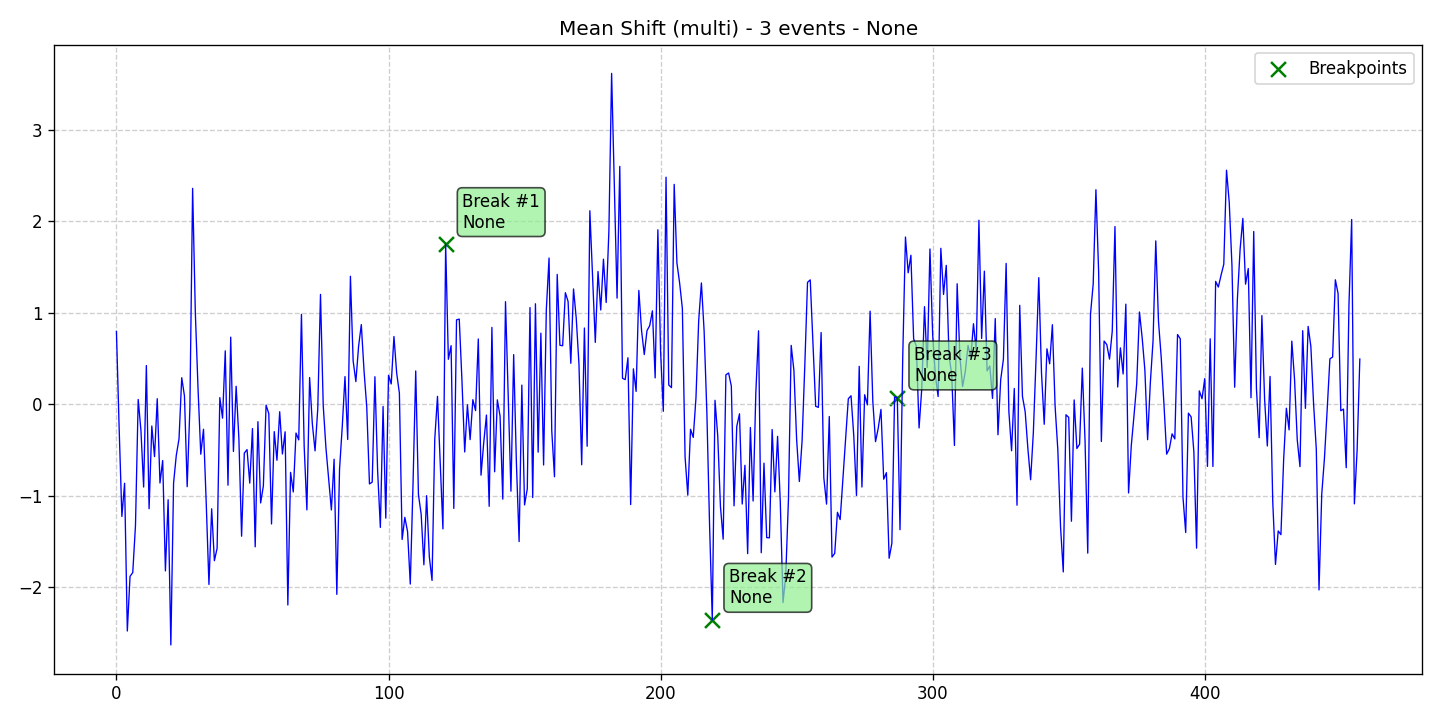

The data file committed next to this chart (first rows):
data, stationary, det_lin_up, det_lin_down, det_quad, det_cubic, det_exp, det_damped, stoc_trend, volatility, single_seas, multiple_seas, point_anom_single, point_anom_multi, collect_anom, context_anom, mean_shift, var_shift, trend_shift, date, is_break, is_anomaly, is_multi, location_beginning
0.7955, 0, 0, 0, 0, 0, 0, 0, 0, 0, 0, 0, 0, 0, 0, 0, 1, 0, 0, 2020-01-01, 0, 0, 1, 0
-0.2652, 0, 0, 0, 0, 0, 0, 0, 0, 0, 0, 0, 0, 0, 0, 0, 1, 0, 0, 2020-01-02, 0, 0, 1, 0
-1.226, 0, 0, 0, 0, 0, 0, 0, 0, 0, 0, 0, 0, 0, 0, 0, 1, 0, 0, 2020-01-03, 0, 0, 1, 0
-0.8633, 0, 0, 0, 0, 0, 0, 0, 0, 0, 0, 0, 0, 0, 0, 0, 1, 0, 0, 2020-01-04, 0, 0, 1, 0
-2.478, 0, 0, 0, 0, 0, 0, 0, 0, 0, 0, 0, 0, 0, 0, 0, 1, 0, 0, 2020-01-05, 0, 0, 1, 0
-1.88, 0, 0, 0, 0, 0, 0, 0, 0, 0, 0, 0, 0, 0, 0, 0, 1, 0, 0, 2020-01-06, 0, 0, 1, 0
-1.839, 0, 0, 0, 0, 0, 0, 0, 0, 0, 0, 0, 0, 0, 0, 0, 1, 0, 0, 2020-01-07, 0, 0, 1, 0
-1.324, 0, 0, 0, 0, 0, 0, 0, 0, 0, 0, 0, 0, 0, 0, 0, 1, 0, 0, 2020-01-08, 0, 0, 1, 0
0.05242, 0, 0, 0, 0, 0, 0, 0, 0, 0, 0, 0, 0, 0, 0, 0, 1, 0, 0, 2020-01-09, 0, 0, 1, 0
-0.284, 0, 0, 0, 0, 0, 0, 0, 0, 0, 0, 0, 0, 0, 0, 0, 1, 0, 0, 2020-01-10, 0, 0, 1, 0
-0.9042, 0, 0, 0, 0, 0, 0, 0, 0, 0, 0, 0, 0, 0, 0, 0, 1, 0, 0, 2020-01-11, 0, 0, 1, 0
0.4233, 0, 0, 0, 0, 0, 0, 0, 0, 0, 0, 0, 0, 0, 0, 0, 1, 0, 0, 2020-01-12, 0, 0, 1, 0
-1.141, 0, 0, 0, 0, 0, 0, 0, 0, 0, 0, 0, 0, 0, 0, 0, 1, 0, 0, 2020-01-13, 0, 0, 1, 0
-0.2376, 0, 0, 0, 0, 0, 0, 0, 0, 0, 0, 0, 0, 0, 0, 0, 1, 0, 0, 2020-01-14, 0, 0, 1, 0
-0.572, 0, 0, 0, 0, 0, 0, 0, 0, 0, 0, 0, 0, 0, 0, 0, 1, 0, 0, 2020-01-15, 0, 0, 1, 0
0.06074, 0, 0, 0, 0, 0, 0, 0, 0, 0, 0, 0, 0, 0, 0, 0, 1, 0, 0, 2020-01-16, 0, 0, 1, 0
-0.8604, 0, 0, 0, 0, 0, 0, 0, 0, 0, 0, 0, 0, 0, 0, 0, 1, 0, 0, 2020-01-17, 0, 0, 1, 0
-0.6148, 0, 0, 0, 0, 0, 0, 0, 0, 0, 0, 0, 0, 0, 0, 0, 1, 0, 0, 2020-01-18, 0, 0, 1, 0
-1.821, 0, 0, 0, 0, 0, 0, 0, 0, 0, 0, 0, 0, 0, 0, 0, 1, 0, 0, 2020-01-19, 0, 0, 1, 0
-1.043, 0, 0, 0, 0, 0, 0, 0, 0, 0, 0, 0, 0, 0, 0, 0, 1, 0, 0, 2020-01-20, 0, 0, 1, 0
-2.63, 0, 0, 0, 0, 0, 0, 0, 0, 0, 0, 0, 0, 0, 0, 0, 1, 0, 0, 2020-01-21, 0, 0, 1, 0
-0.8607, 0, 0, 0, 0, 0, 0, 0, 0, 0, 0, 0, 0, 0, 0, 0, 1, 0, 0, 2020-01-22, 0, 0, 1, 0
-0.5572, 0, 0, 0, 0, 0, 0, 0, 0, 0, 0, 0, 0, 0, 0, 0, 1, 0, 0, 2020-01-23, 0, 0, 1, 0
-0.3785, 0, 0, 0, 0, 0, 0, 0, 0, 0, 0, 0, 0, 0, 0, 0, 1, 0, 0, 2020-01-24, 0, 0, 1, 0
0.2902, 0, 0, 0, 0, 0, 0, 0, 0, 0, 0, 0, 0, 0, 0, 0, 1, 0, 0, 2020-01-25, 0, 0, 1, 0
0.09097, 0, 0, 0, 0, 0, 0, 0, 0, 0, 0, 0, 0, 0, 0, 0, 1, 0, 0, 2020-01-26, 0, 0, 1, 0
-0.9004, 0, 0, 0, 0, 0, 0, 0, 0, 0, 0, 0, 0, 0, 0, 0, 1, 0, 0, 2020-01-27, 0, 0, 1, 0
-0.03573, 0, 0, 0, 0, 0, 0, 0, 0, 0, 0, 0, 0, 0, 0, 0, 1, 0, 0, 2020-01-28, 0, 0, 1, 0
2.359, 0, 0, 0, 0, 0, 0, 0, 0, 0, 0, 0, 0, 0, 0, 0, 1, 0, 0, 2020-01-29, 0, 0, 1, 0
0.9986, 0, 0, 0, 0, 0, 0, 0, 0, 0, 0, 0, 0, 0, 0, 0, 1, 0, 0, 2020-01-30, 0, 0, 1, 0
0.1632, 0, 0, 0, 0, 0, 0, 0, 0, 0, 0, 0, 0, 0, 0, 0, 1, 0, 0, 2020-01-31, 0, 0, 1, 0
-0.5459, 0, 0, 0, 0, 0, 0, 0, 0, 0, 0, 0, 0, 0, 0, 0, 1, 0, 0, 2020-02-01, 0, 0, 1, 0
-0.2727, 0, 0, 0, 0, 0, 0, 0, 0, 0, 0, 0, 0, 0, 0, 0, 1, 0, 0, 2020-02-02, 0, 0, 1, 0
-1.076, 0, 0, 0, 0, 0, 0, 0, 0, 0, 0, 0, 0, 0, 0, 0, 1, 0, 0, 2020-02-03, 0, 0, 1, 0
-1.969, 0, 0, 0, 0, 0, 0, 0, 0, 0, 0, 0, 0, 0, 0, 0, 1, 0, 0, 2020-02-04, 0, 0, 1, 0
-1.142, 0, 0, 0, 0, 0, 0, 0, 0, 0, 0, 0, 0, 0, 0, 0, 1, 0, 0, 2020-02-05, 0, 0, 1, 0
-1.709, 0, 0, 0, 0, 0, 0, 0, 0, 0, 0, 0, 0, 0, 0, 0, 1, 0, 0, 2020-02-06, 0, 0, 1, 0
-1.574, 0, 0, 0, 0, 0, 0, 0, 0, 0, 0, 0, 0, 0, 0, 0, 1, 0, 0, 2020-02-07, 0, 0, 1, 0
0.07283, 0, 0, 0, 0, 0, 0, 0, 0, 0, 0, 0, 0, 0, 0, 0, 1, 0, 0, 2020-02-08, 0, 0, 1, 0
-0.1517, 0, 0, 0, 0, 0, 0, 0, 0, 0, 0, 0, 0, 0, 0, 0, 1, 0, 0, 2020-02-09, 0, 0, 1, 0
0.5837, 0, 0, 0, 0, 0, 0, 0, 0, 0, 0, 0, 0, 0, 0, 0, 1, 0, 0, 2020-02-10, 0, 0, 1, 0
-0.8842, 0, 0, 0, 0, 0, 0, 0, 0, 0, 0, 0, 0, 0, 0, 0, 1, 0, 0, 2020-02-11, 0, 0, 1, 0
0.7334, 0, 0, 0, 0, 0, 0, 0, 0, 0, 0, 0, 0, 0, 0, 0, 1, 0, 0, 2020-02-12, 0, 0, 1, 0
-0.5158, 0, 0, 0, 0, 0, 0, 0, 0, 0, 0, 0, 0, 0, 0, 0, 1, 0, 0, 2020-02-13, 0, 0, 1, 0
0.1969, 0, 0, 0, 0, 0, 0, 0, 0, 0, 0, 0, 0, 0, 0, 0, 1, 0, 0, 2020-02-14, 0, 0, 1, 0
-0.3718, 0, 0, 0, 0, 0, 0, 0, 0, 0, 0, 0, 0, 0, 0, 0, 1, 0, 0, 2020-02-15, 0, 0, 1, 0
-1.442, 0, 0, 0, 0, 0, 0, 0, 0, 0, 0, 0, 0, 0, 0, 0, 1, 0, 0, 2020-02-16, 0, 0, 1, 0
-0.5338, 0, 0, 0, 0, 0, 0, 0, 0, 0, 0, 0, 0, 0, 0, 0, 1, 0, 0, 2020-02-17, 0, 0, 1, 0
-0.4952, 0, 0, 0, 0, 0, 0, 0, 0, 0, 0, 0, 0, 0, 0, 0, 1, 0, 0, 2020-02-18, 0, 0, 1, 0
-0.8613, 0, 0, 0, 0, 0, 0, 0, 0, 0, 0, 0, 0, 0, 0, 0, 1, 0, 0, 2020-02-19, 0, 0, 1, 0
-0.2652, 0, 0, 0, 0, 0, 0, 0, 0, 0, 0, 0, 0, 0, 0, 0, 1, 0, 0, 2020-02-20, 0, 0, 1, 0
-1.558, 0, 0, 0, 0, 0, 0, 0, 0, 0, 0, 0, 0, 0, 0, 0, 1, 0, 0, 2020-02-21, 0, 0, 1, 0
-0.1905, 0, 0, 0, 0, 0, 0, 0, 0, 0, 0, 0, 0, 0, 0, 0, 1, 0, 0, 2020-02-22, 0, 0, 1, 0
-1.079, 0, 0, 0, 0, 0, 0, 0, 0, 0, 0, 0, 0, 0, 0, 0, 1, 0, 0, 2020-02-23, 0, 0, 1, 0
-0.8928, 0, 0, 0, 0, 0, 0, 0, 0, 0, 0, 0, 0, 0, 0, 0, 1, 0, 0, 2020-02-24, 0, 0, 1, 0
-0.009335, 0, 0, 0, 0, 0, 0, 0, 0, 0, 0, 0, 0, 0, 0, 0, 1, 0, 0, 2020-02-25, 0, 0, 1, 0
-0.1019, 0, 0, 0, 0, 0, 0, 0, 0, 0, 0, 0, 0, 0, 0, 0, 1, 0, 0, 2020-02-26, 0, 0, 1, 0
-1.308, 0, 0, 0, 0, 0, 0, 0, 0, 0, 0, 0, 0, 0, 0, 0, 1, 0, 0, 2020-02-27, 0, 0, 1, 0
-0.2987, 0, 0, 0, 0, 0, 0, 0, 0, 0, 0, 0, 0, 0, 0, 0, 1, 0, 0, 2020-02-28, 0, 0, 1, 0
-0.6119, 0, 0, 0, 0, 0, 0, 0, 0, 0, 0, 0, 0, 0, 0, 0, 1, 0, 0, 2020-02-29, 0, 0, 1, 0
... 398 more rows
